Run: headless pygame with SDL's dummy video driver; simulated clock (each Clock.tick advances the game by its frame time, no real sleeping); random seed 0; keys injected as events and as key.get_pressed() state; no mouse input.
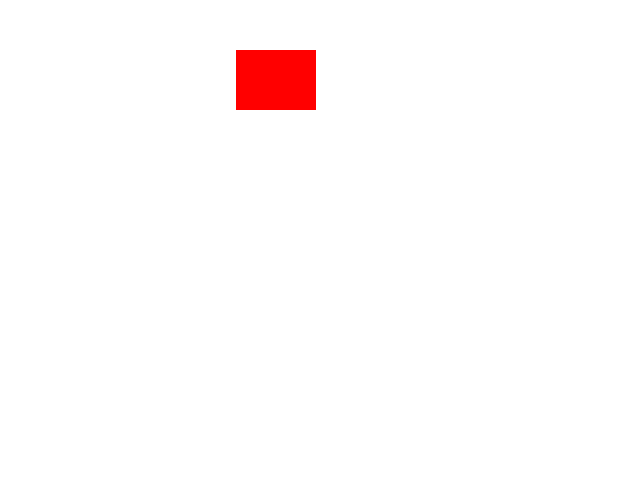
Frame 1 of 4 · flips 1–60 · no input
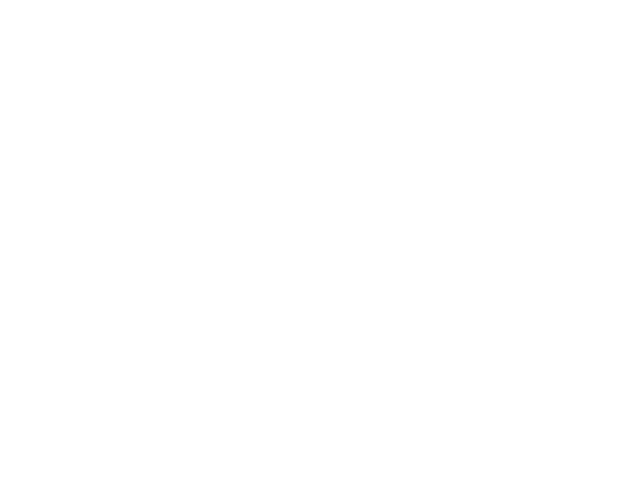
Frame 2 of 4 · flips 61–180 · tapped SPACE, RETURN · held RIGHT (→), D
Frame 3 of 4 · flips 181–300 · held DOWN (↓), S · screen unchanged from frame 2, image omitted
Frame 4 of 4 · flips 301–420 · held LEFT (←), A, UP (↑), W · screen unchanged from frame 3, image omitted

The pygame program that drew these frames:

import pygame

pygame.init()

screen = pygame.display.set_mode((640, 480))
clock = pygame.time.Clock()
running = True

# 사각형을 X 축으로 이동
# 사각형 생성 (Rect 객체 단위로 묶음)
rect1 = pygame.Rect(0, 50, 80, 60) # rect1은 사각형의 좌표값을 가짐
speed = 500   # 사각형의 X 축 이동 속도

while running:
    for event in pygame.event.get():
        if event.type == pygame.QUIT:
            running = False
            
    dt = clock.tick(120) / 1000

    # 화면을 흰색으로 칠한다.
    screen.fill((255, 255, 255))

    # 사각형을 x, 120 지점에서 그린다. (가로 : 50, 세로: 100)
    pygame.draw.rect(screen, (255, 0, 0), rect1) # Rect 객체 이용
        
    # 사각형의 x 좌표을 5 pixel 우측으로 이동
    rect1.x += speed * dt
    
    # 지금까지 메모리에 작성된 그림을 화면(Screen)에 출력
    pygame.display.flip()

pygame.quit()
